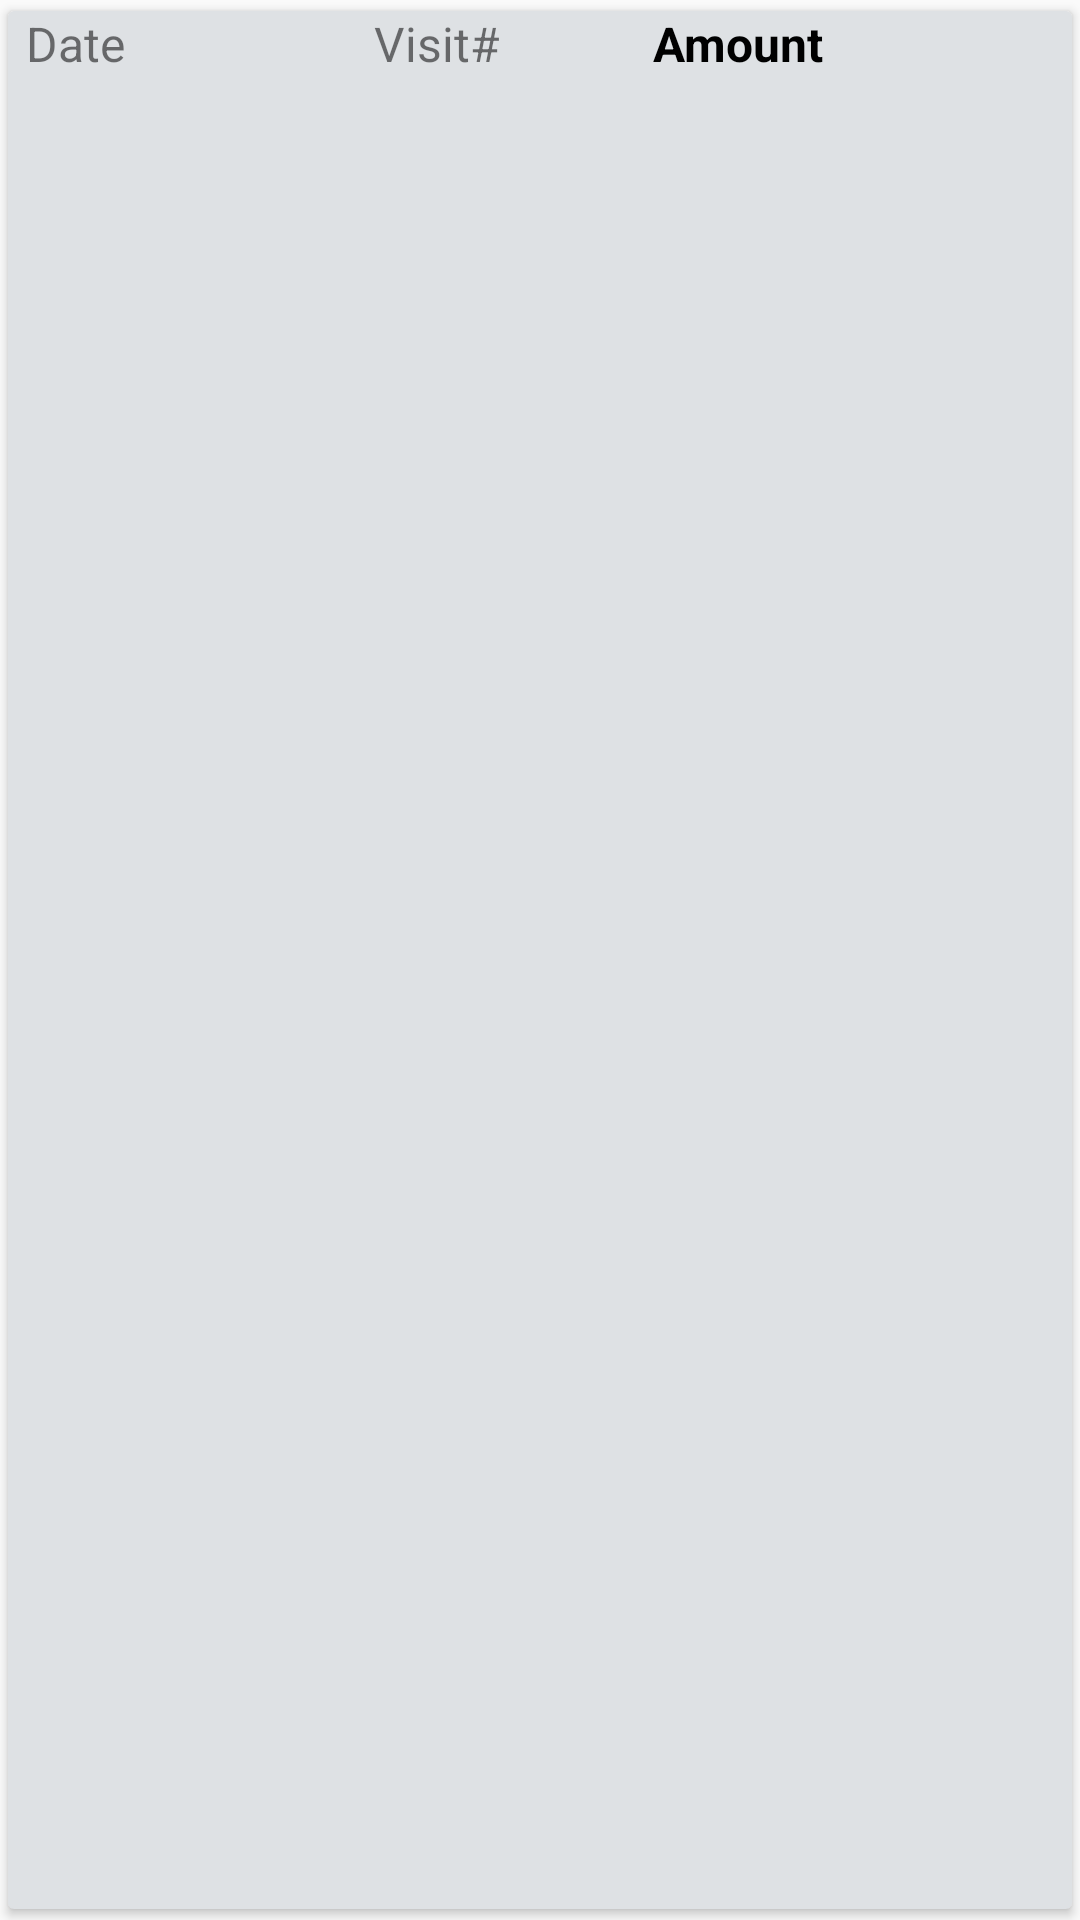

Write the Android layout XML for this screen, with the resource values it uses.
<!-- AndroidManifest.xml: application theme AppTheme -->
<!-- res/layout/settle_details.xml -->
<?xml version="1.0" encoding="utf-8"?>
<android.support.v7.widget.CardView xmlns:android="http://schemas.android.com/apk/res/android"
    xmlns:app="http://schemas.android.com/apk/res-auto"
    android:id="@+id/card_view"
    android:layout_width="match_parent"
    android:layout_height="wrap_content"
    app:cardBackgroundColor="@color/silver_dark"
    app:cardElevation="2dp"
    app:cardCornerRadius="2dp"
    app:cardUseCompatPadding="true">

    <LinearLayout
        android:layout_width="match_parent"
        android:layout_height="match_parent"
        android:orientation="horizontal"
        android:paddingLeft="6dp"
        android:weightSum="3">

        <TextView
            android:id="@+id/settle_card_dt"
            android:layout_width="0dp"
            android:layout_height="wrap_content"
            android:layout_weight="1"
            android:text="Date"
            android:textSize="16sp" />

        <TextView
            android:id="@+id/settle_card_visit"
            android:layout_width="0dp"
            android:layout_height="wrap_content"
            android:layout_weight="0.8"
            android:text="Visit#"
            android:textSize="16sp" />

        <TextView
            android:id="@+id/settle_card_amt"
            android:layout_width="0dp"
            android:layout_height="wrap_content"
            android:layout_weight="1.2"
            android:text="Amount"
            android:textSize="16sp"
            android:textColor="@color/black"
            android:textStyle="bold" />
    </LinearLayout>
</android.support.v7.widget.CardView>
<!-- resources referenced by this layout -->
<resources>
  <color name="black">#000000</color>
  <color name="silver_dark">#dee1e4</color>
  <style name="AppTheme" parent="Theme.AppCompat.Light.DarkActionBar">
          
          <item name="colorPrimary">@color/colorPrimary</item>
          <item name="colorPrimaryDark">@color/colorPrimaryDark</item>
          <item name="colorAccent">@color/colorAccent</item>
          <item name="android:dropDownListViewStyle">@style/SpinnerStyle</item>
          <item name="android:itemBackground">@color/silver</item>
          
      </style>
  <color name="colorPrimary">#4db6ac</color>
  <color name="colorPrimaryDark">#00867d</color>
  <color name="colorAccent">#00867d</color>
  <style name="SpinnerStyle" parent="Widget.AppCompat.ListView.DropDown">
          <item name="android:divider">#d1d1d1</item>
          <item name="android:dividerHeight">0.5dp</item>
          <item name="android:background">@color/dark_grey</item>
      </style>
  <color name="silver">#f4f5f6</color>
  <color name="dark_grey">#2b3338</color>
</resources>
